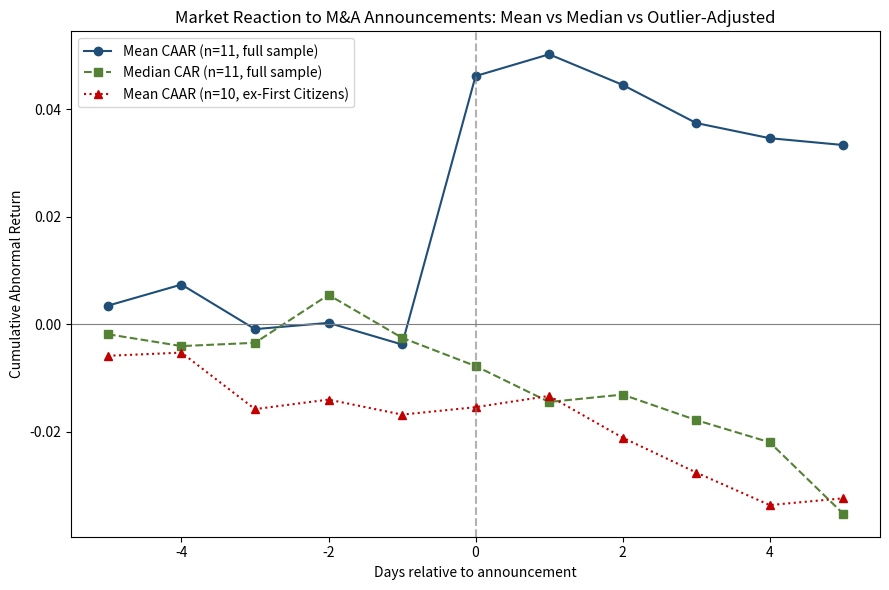
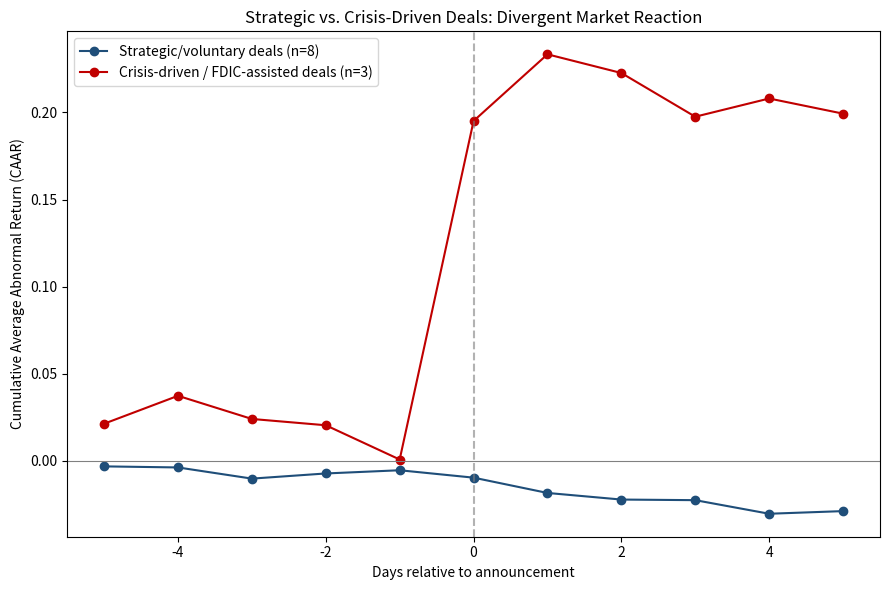
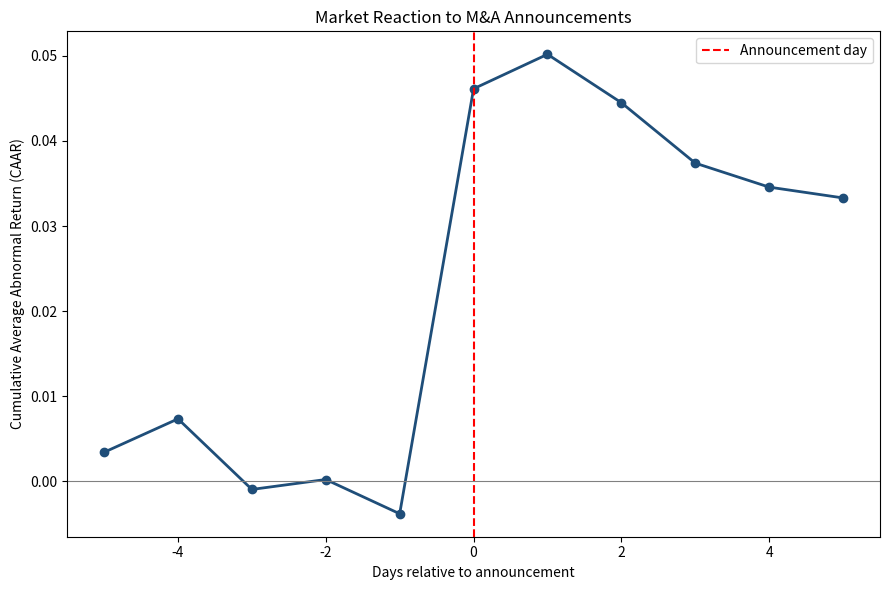

Reproduce these figures in Python, in order.
import pandas as pd
import numpy as np
from scipy import stats
import matplotlib.pyplot as plt

offsets = list(range(-5, 6))

ar_data = {
    "HDFC-HDFC Bank Merger": [-0.001900, 0.008262, 0.008752, -0.002373, 0.014065,
                                0.081081, -0.024157, -0.027834, -0.013145, -0.008365, -0.006319],
    "Axis Bank-Citi India Consumer Business": [-0.001973, -0.004536, 0.003016, 0.016712, -0.003285,
                                0.007397, 0.016506, 0.006046, -0.009205, 0.004404, -0.003278],
    "IDFC Limited-IDFC First Bank Merger": [0.007312, -0.002535, -0.002172, 0.008269, -0.017654,
                                0.023281, -0.045132, 0.020081, -0.004864, -0.001336, -0.008034],
    "Capital One-Discover Financial": [0.017370, -0.014162, 0.000290, 0.001929, 0.010988,
                                0.007124, -0.019528, -0.027838, 0.005958, -0.004134, 0.014623],
    "UBS-Credit Suisse": [-0.032655, 0.019305, -0.038570, -0.000936, -0.043084,
                                0.026984, 0.097917, -0.031503, -0.053908, -0.000214, -0.000622],
    "First Citizens BancShares-Silicon Valley Bank": [0.096695, 0.037282, 0.013875, -0.004916, -0.016304,
                                0.535452, 0.023625, 0.015077, -0.013251, 0.029545, -0.026571],
    "JPMorgan Chase-First Republic Bank": [-0.000331, -0.008496, -0.015201, -0.004993, 0.000368,
                                0.020838, -0.006685, -0.015812, -0.008130, 0.002061, 0.001088],
    "Nasdaq-Adenza": [-0.002635, 0.018415, 0.003240, 0.005713, 0.002556,
                                -0.126328, -0.004707, 0.002062, 0.015088, -0.015586, 0.013353],
    "BlackRock-Global Infrastructure Partners": [-0.006508, -0.000634, -0.001468, -0.010394, 0.001118,
                                0.007718, -0.005384, 0.002427, -0.001931, -0.003767, -0.017210],
    "Morgan Stanley-E*TRADE": [-0.001711, -0.002392, -0.004247, -0.001930, 0.007722,
                                -0.040451, -0.010673, -0.007115, 0.007572, -0.011487, 0.020813],
    "Broadcom-VMware": [-0.036064, -0.007329, -0.058739, 0.005751, -0.000745,
                                0.006168, 0.022760, 0.001851, -0.002266, -0.022141, -0.001815],
}

crisis_deals = ["UBS-Credit Suisse", "First Citizens BancShares-Silicon Valley Bank",
                "JPMorgan Chase-First Republic Bank"]
strategic_deals = [d for d in ar_data if d not in crisis_deals]

car_df = pd.DataFrame({name: np.cumsum(ar) for name, ar in ar_data.items()}, index=offsets)

def summarize(df, label):
    caar = df.mean(axis=1)
    med  = df.median(axis=1)
    se   = df.std(axis=1) / np.sqrt(df.shape[1])
    tstat = caar / se
    pval  = 2 * (1 - stats.norm.cdf(abs(tstat)))
    out = pd.DataFrame({'CAAR': caar, 'Median_CAR': med, 't_stat': tstat, 'p_value': pval})
    out.index.name = 'day_offset'
    print(f"\n=== {label} (n={df.shape[1]}) ===")
    print(out.round(6))
    return out

full = summarize(car_df, "FULL SAMPLE (n=11)")
ex_outlier = summarize(car_df.drop(columns=["First Citizens BancShares-Silicon Valley Bank"]), "EX-FIRST CITIZENS (n=10)")
strategic = summarize(car_df[strategic_deals], "STRATEGIC / VOLUNTARY DEALS ONLY (n=8)")
crisis = summarize(car_df[crisis_deals], "CRISIS-DRIVEN DEALS ONLY (n=3)")

fig, ax = plt.subplots(figsize=(9, 6))
ax.plot(offsets, full['CAAR'], marker='o', color='#1f4e79', label='Mean CAAR (n=11, full sample)')
ax.plot(offsets, full['Median_CAR'], marker='s', color='#548235', linestyle='--', label='Median CAR (n=11, full sample)')
ax.plot(offsets, ex_outlier['CAAR'], marker='^', color='#c00000', linestyle=':', label='Mean CAAR (n=10, ex-First Citizens)')
ax.axvline(0, color='gray', linestyle='--', alpha=0.6)
ax.axhline(0, color='gray', linewidth=0.8)
ax.set_xlabel('Days relative to announcement')
ax.set_ylabel('Cumulative Abnormal Return')
ax.set_title('Market Reaction to M&A Announcements: Mean vs Median vs Outlier-Adjusted')
ax.legend()
plt.savefig('fig1')
plt.tight_layout()

fig, ax = plt.subplots(figsize=(9, 6))
ax.plot(offsets, strategic['CAAR'], marker='o', color='#1f4e79', label='Strategic/voluntary deals (n=8)')
ax.plot(offsets, crisis['CAAR'], marker='o', color='#c00000', label='Crisis-driven / FDIC-assisted deals (n=3)')
ax.axvline(0, color='gray', linestyle='--', alpha=0.6)
ax.axhline(0, color='gray', linewidth=0.8)
ax.set_xlabel('Days relative to announcement')
ax.set_ylabel('Cumulative Average Abnormal Return (CAAR)')
ax.set_title('Strategic vs. Crisis-Driven Deals: Divergent Market Reaction')
ax.legend()
plt.savefig('fig2')
plt.tight_layout()

fig, ax = plt.subplots(figsize=(9, 6))
ax.plot(offsets, full['CAAR'], marker='o', color='#1f4e79', linewidth=2)
ax.axvline(0, color='red', linestyle='--', label='Announcement day')
ax.axhline(0, color='gray', linewidth=0.8)
ax.set_xlabel('Days relative to announcement')
ax.set_ylabel('Cumulative Average Abnormal Return (CAAR)')
ax.set_title('Market Reaction to M&A Announcements')
ax.legend()
plt.savefig('fig3')
plt.tight_layout()
